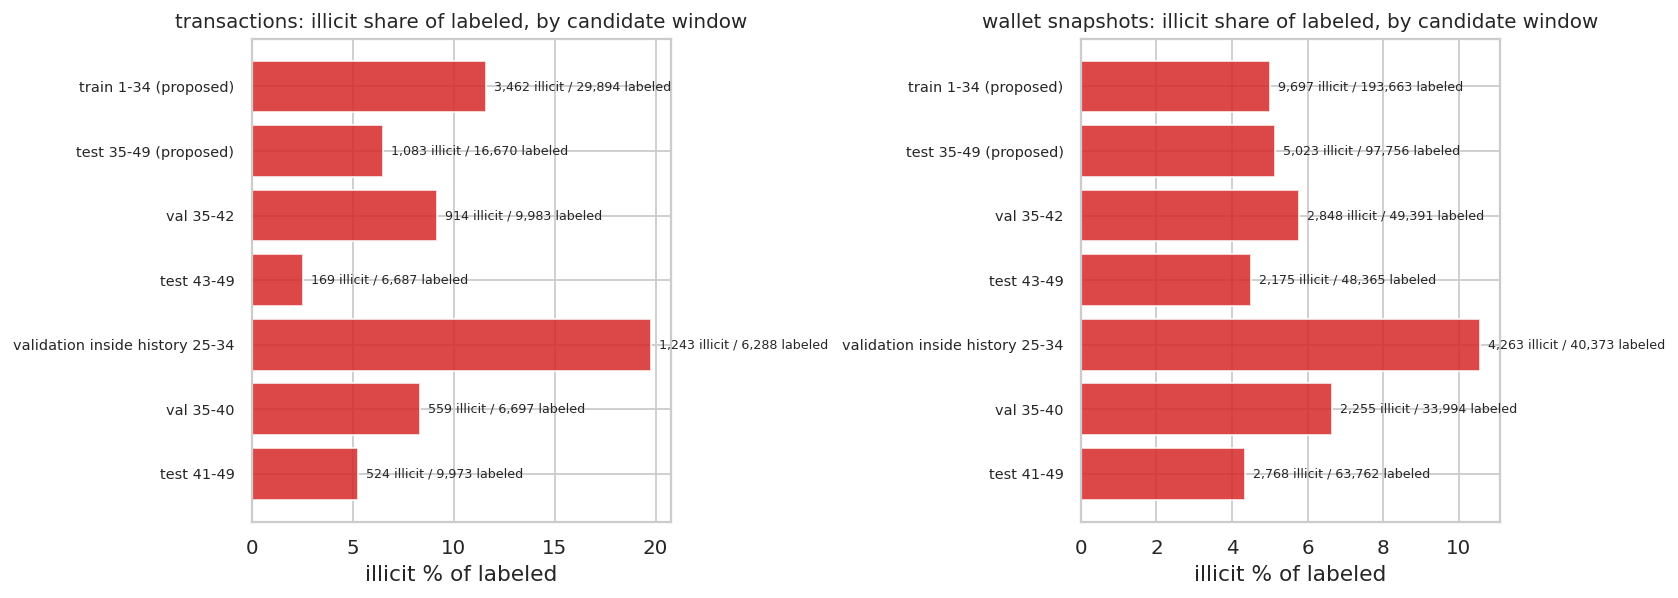

The data file committed next to this chart (first rows):
unit, window, steps, total, labeled, illicit, licit, unknown, illicit_pct_of_labeled
transactions, train 1-34 (proposed), 1-34, 136265, 29894, 3462, 26432, 106371, 11.58
transactions, test 35-49 (proposed), 35-49, 67504, 16670, 1083, 15587, 50834, 6.497
transactions, val 35-42, 35-42, 37820, 9983, 914, 9069, 27837, 9.156
transactions, test 43-49, 43-49, 29684, 6687, 169, 6518, 22997, 2.527
transactions, validation inside history 25-34, 25-34, 27315, 6288, 1243, 5045, 21027, 19.77
transactions, val 35-40, 35-40, 25338, 6697, 559, 6138, 18641, 8.347
transactions, test 41-49, 41-49, 42166, 9973, 524, 9449, 32193, 5.254
wallet snapshots, train 1-34 (proposed), 1-34, 601271, 193663, 9697, 183966, 407608, 5.007
wallet snapshots, test 35-49 (proposed), 35-49, 319420, 97756, 5023, 92733, 221664, 5.138
wallet snapshots, val 35-42, 35-42, 179913, 49391, 2848, 46543, 130522, 5.766
wallet snapshots, test 43-49, 43-49, 139507, 48365, 2175, 46190, 91142, 4.497
wallet snapshots, validation inside history 25-34, 25-34, 129423, 40373, 4263, 36110, 89050, 10.56
wallet snapshots, val 35-40, 35-40, 125129, 33994, 2255, 31739, 91135, 6.634
wallet snapshots, test 41-49, 41-49, 194291, 63762, 2768, 60994, 130529, 4.341
